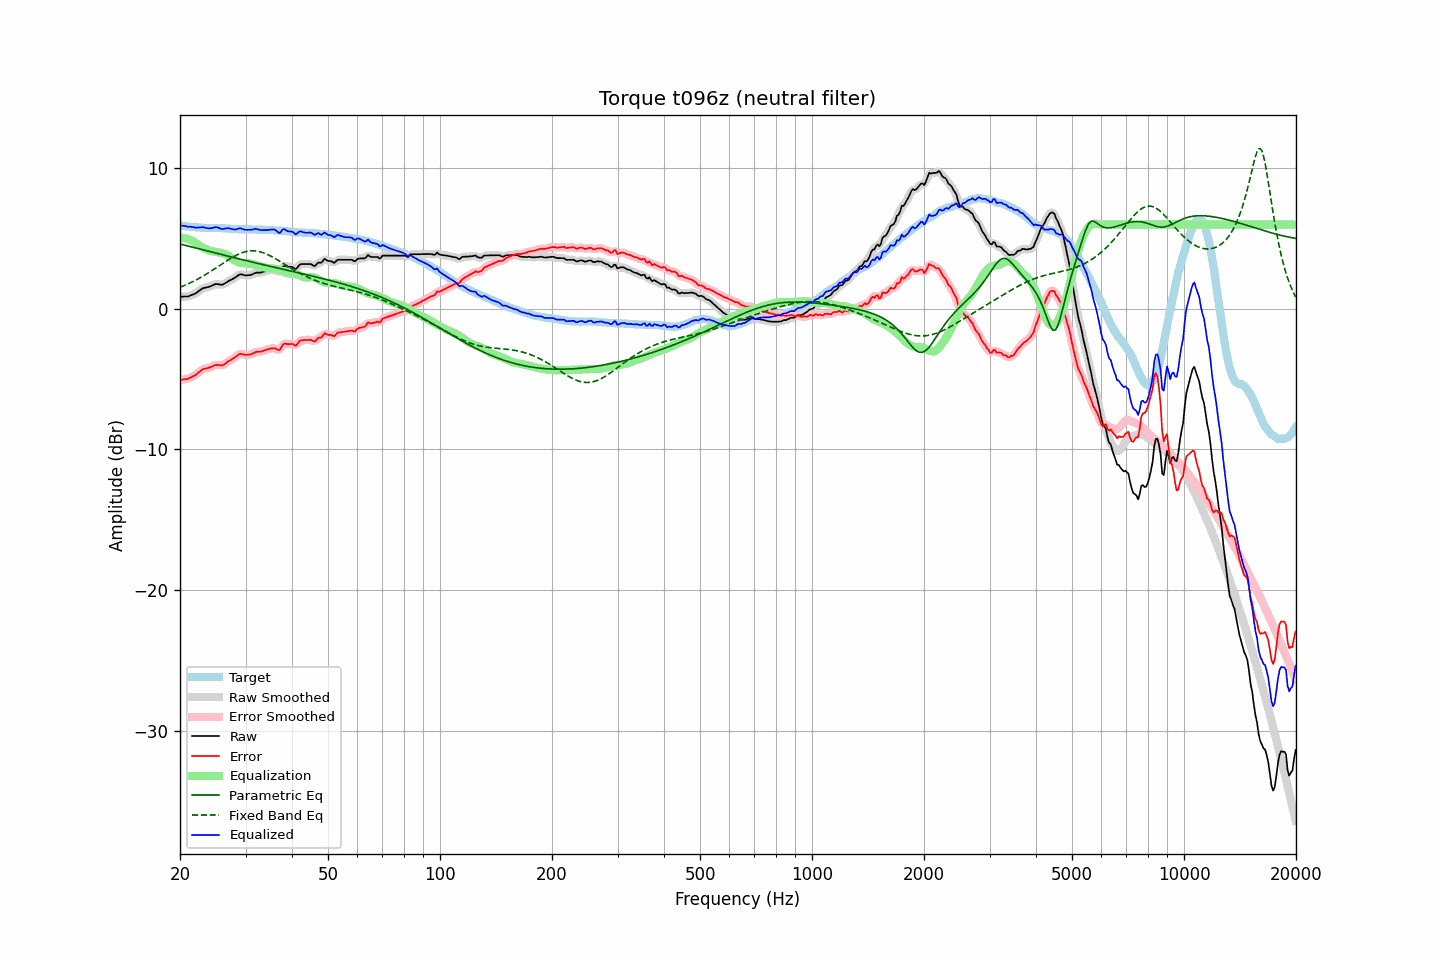

The file beside this chart, header and first rows:
frequency, raw, error, smoothed, error_smoothed, equalization, parametric_eq, fixed_band_eq, equalized_raw, equalized_smoothed, target
20.00, 0.86, -5.06, 0.87, -5.06, 5.05, 4.61, 1.53, 5.92, 5.92, 5.92
20.20, 0.86, -5.05, 0.86, -5.05, 5.05, 4.58, 1.57, 5.91, 5.91, 5.91
20.40, 0.86, -5.03, 0.86, -5.03, 5.04, 4.55, 1.62, 5.90, 5.90, 5.89
20.61, 0.87, -5.01, 0.87, -5.01, 5.02, 4.52, 1.67, 5.89, 5.88, 5.88
20.81, 0.87, -4.99, 0.87, -4.99, 4.99, 4.49, 1.72, 5.87, 5.86, 5.86
21.02, 0.87, -4.98, 0.89, -4.96, 4.96, 4.46, 1.77, 5.83, 5.85, 5.85
21.23, 0.92, -4.92, 0.92, -4.92, 4.91, 4.43, 1.82, 5.84, 5.83, 5.84
21.44, 0.96, -4.87, 0.96, -4.87, 4.87, 4.40, 1.88, 5.83, 5.83, 5.83
21.66, 1.01, -4.80, 1.01, -4.81, 4.80, 4.37, 1.93, 5.82, 5.81, 5.81
21.87, 1.05, -4.75, 1.06, -4.75, 4.73, 4.35, 1.99, 5.79, 5.79, 5.81
22.09, 1.11, -4.68, 1.12, -4.67, 4.65, 4.32, 2.05, 5.77, 5.78, 5.80
22.31, 1.20, -4.58, 1.20, -4.59, 4.57, 4.29, 2.11, 5.78, 5.77, 5.79
22.54, 1.28, -4.49, 1.29, -4.49, 4.50, 4.26, 2.17, 5.78, 5.78, 5.78
22.76, 1.36, -4.40, 1.37, -4.40, 4.43, 4.23, 2.24, 5.79, 5.80, 5.77
22.99, 1.45, -4.31, 1.44, -4.33, 4.36, 4.20, 2.30, 5.82, 5.80, 5.77
23.22, 1.48, -4.27, 1.48, -4.28, 4.30, 4.17, 2.37, 5.79, 5.79, 5.76
23.45, 1.50, -4.25, 1.51, -4.24, 4.25, 4.14, 2.44, 5.75, 5.76, 5.75
23.69, 1.53, -4.22, 1.53, -4.22, 4.20, 4.11, 2.51, 5.73, 5.73, 5.75
23.92, 1.56, -4.19, 1.57, -4.19, 4.15, 4.08, 2.58, 5.72, 5.72, 5.75
24.16, 1.60, -4.15, 1.61, -4.15, 4.12, 4.05, 2.65, 5.72, 5.73, 5.75
24.40, 1.65, -4.10, 1.66, -4.09, 4.09, 4.02, 2.73, 5.75, 5.75, 5.75
24.65, 1.70, -4.05, 1.71, -4.04, 4.07, 4.00, 2.80, 5.77, 5.78, 5.75
24.89, 1.75, -4.00, 1.74, -4.01, 4.05, 3.97, 2.88, 5.81, 5.79, 5.75
25.14, 1.76, -3.98, 1.76, -3.99, 4.03, 3.94, 2.95, 5.80, 5.79, 5.75
25.39, 1.74, -4.00, 1.74, -4.00, 4.01, 3.91, 3.03, 5.76, 5.76, 5.75
25.65, 1.72, -4.01, 1.72, -4.02, 3.99, 3.88, 3.11, 5.72, 5.71, 5.74
25.91, 1.70, -4.03, 1.72, -4.01, 3.97, 3.85, 3.18, 5.67, 5.69, 5.74
26.16, 1.74, -3.98, 1.75, -3.98, 3.93, 3.82, 3.26, 5.68, 5.68, 5.72
26.43, 1.81, -3.91, 1.81, -3.91, 3.89, 3.79, 3.33, 5.70, 5.70, 5.72
26.69, 1.88, -3.83, 1.89, -3.83, 3.84, 3.77, 3.41, 5.72, 5.72, 5.71
26.96, 1.96, -3.74, 1.96, -3.75, 3.77, 3.74, 3.48, 5.74, 5.73, 5.70
27.23, 2.02, -3.68, 2.02, -3.68, 3.69, 3.71, 3.55, 5.72, 5.71, 5.70
27.50, 2.07, -3.61, 2.08, -3.61, 3.60, 3.68, 3.62, 5.68, 5.68, 5.69
27.77, 2.13, -3.54, 2.13, -3.54, 3.52, 3.65, 3.69, 5.65, 5.65, 5.68
28.05, 2.19, -3.47, 2.20, -3.47, 3.44, 3.62, 3.75, 5.63, 5.64, 5.67
28.33, 2.27, -3.39, 2.28, -3.38, 3.38, 3.60, 3.81, 5.65, 5.66, 5.66
28.62, 2.36, -3.30, 2.37, -3.29, 3.32, 3.57, 3.87, 5.69, 5.69, 5.66
28.90, 2.44, -3.21, 2.42, -3.23, 3.29, 3.54, 3.92, 5.73, 5.71, 5.65
29.19, 2.45, -3.21, 2.45, -3.21, 3.26, 3.51, 3.96, 5.72, 5.71, 5.66
29.48, 2.42, -3.23, 2.43, -3.23, 3.25, 3.48, 4.00, 5.67, 5.68, 5.66
29.78, 2.39, -3.26, 2.40, -3.26, 3.24, 3.46, 4.04, 5.64, 5.64, 5.66
30.08, 2.37, -3.28, 2.38, -3.27, 3.24, 3.43, 4.07, 5.61, 5.62, 5.65
30.38, 2.38, -3.27, 2.38, -3.27, 3.24, 3.40, 4.09, 5.62, 5.61, 5.65
30.68, 2.39, -3.26, 2.39, -3.26, 3.23, 3.37, 4.11, 5.62, 5.62, 5.65
30.99, 2.40, -3.24, 2.41, -3.23, 3.21, 3.35, 4.12, 5.61, 5.62, 5.65
31.30, 2.45, -3.19, 2.46, -3.19, 3.19, 3.32, 4.12, 5.64, 5.64, 5.65
31.61, 2.50, -3.14, 2.51, -3.14, 3.16, 3.29, 4.12, 5.66, 5.66, 5.64
31.93, 2.56, -3.08, 2.55, -3.09, 3.12, 3.27, 4.11, 5.69, 5.67, 5.64
32.24, 2.57, -3.05, 2.57, -3.06, 3.09, 3.24, 4.10, 5.66, 5.66, 5.63
32.57, 2.57, -3.05, 2.58, -3.05, 3.06, 3.21, 4.08, 5.63, 5.63, 5.63
32.89, 2.57, -3.05, 2.58, -3.04, 3.03, 3.18, 4.05, 5.60, 5.61, 5.62
33.22, 2.59, -3.03, 2.60, -3.02, 3.00, 3.16, 4.01, 5.59, 5.59, 5.62
33.55, 2.63, -2.98, 2.63, -2.99, 2.96, 3.13, 3.98, 5.60, 5.59, 5.62
33.89, 2.66, -2.94, 2.66, -2.95, 2.93, 3.10, 3.93, 5.60, 5.59, 5.60
34.23, 2.69, -2.91, 2.70, -2.90, 2.90, 3.08, 3.89, 5.59, 5.60, 5.60
34.57, 2.73, -2.86, 2.73, -2.87, 2.88, 3.05, 3.83, 5.61, 5.61, 5.60
34.92, 2.76, -2.83, 2.76, -2.84, 2.87, 3.02, 3.78, 5.63, 5.63, 5.60
35.27, 2.77, -2.82, 2.78, -2.81, 2.87, 3.00, 3.72, 5.64, 5.64, 5.59
35.62, 2.77, -2.81, 2.78, -2.81, 2.86, 2.97, 3.65, 5.64, 5.64, 5.59
35.97, 2.77, -2.80, 2.75, -2.83, 2.85, 2.95, 3.59, 5.63, 5.61, 5.58
... 635 more rows
